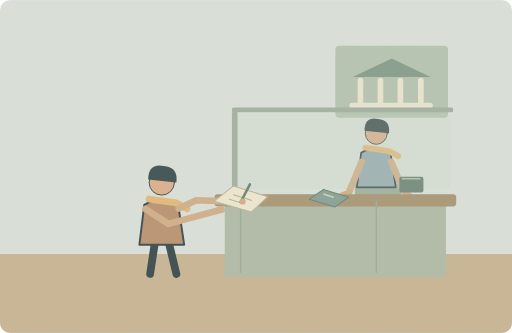
t = 0.00 s
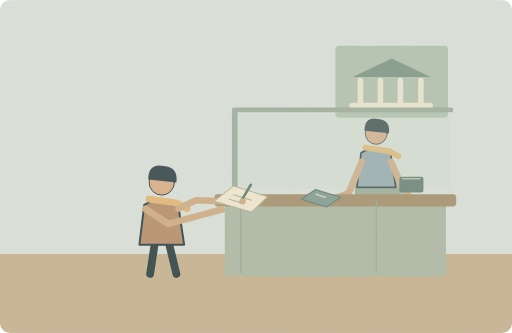
t = 1.25 s
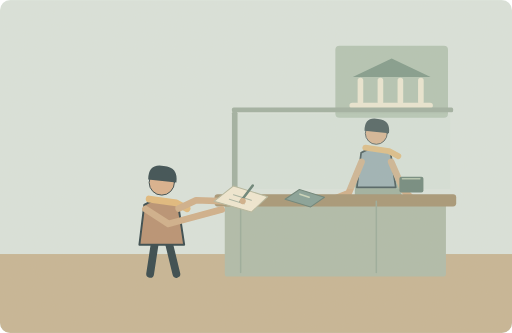
t = 3.75 s
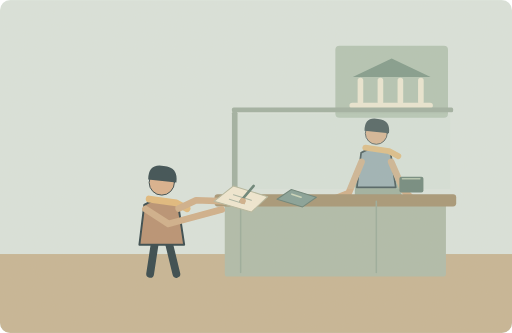
t = 5.00 s
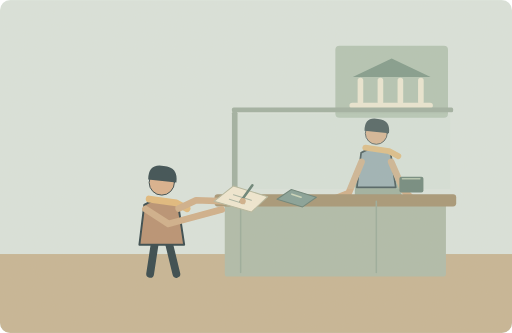
t = 6.75 s
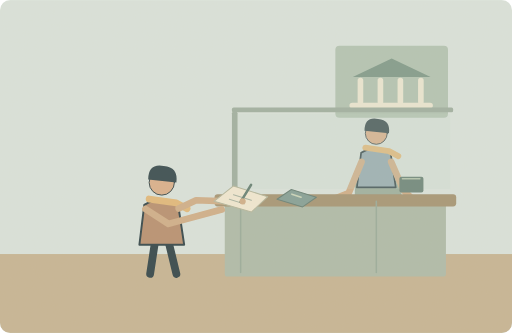
t = 8.50 s

The animated SVG that drew these frames (rendered in a browser with its animation timeline set to each time). Animation: 2 SMIL elements (animateTransform=2); one cycle of 10.00 s, repeats indefinitely.

<svg xmlns="http://www.w3.org/2000/svg" width="1000" height="650" viewBox="0 0 1000 650" role="img" aria-labelledby="title desc"><title id="title">单词小故事</title><desc id="desc">I went to the bank to open an account.</desc><metadata>{"wordId": "bank", "dailyExample": "I went to the bank to open an account.", "source": "https://github.com/go1app/word-atlas/blob/main/public/atlas/entries/5.json", "attribution": "Word Atlas contributors — CC BY 4.0", "license": "https://creativecommons.org/licenses/by/4.0/", "changes": "New original vector animation interpreting the daily example.", "durationSeconds": 10}</metadata><defs><clipPath id="frame"><rect width="1000" height="650" rx="20"/></clipPath><filter id="paper"><feTurbulence type="fractalNoise" baseFrequency=".74" numOctaves="3" stitchTiles="stitch"/><feColorMatrix type="saturate" values="0"/><feComponentTransfer><feFuncA type="linear" slope=".065"/></feComponentTransfer><feBlend in="SourceGraphic" mode="soft-light"/></filter><filter id="glow" x="-100%" y="-100%" width="300%" height="300%"><feGaussianBlur stdDeviation="8"/></filter></defs><g clip-path="url(#frame)"><rect x="0" y="0" width="1000" height="650" rx="0" fill="#d9e4df" /><rect x="0" y="496" width="1000" height="154" rx="0" fill="#c5b494" /><rect x="655" y="89" width="220" height="141" rx="8" fill="#b1c4b5" /><path d="M689 150L765 114 841 150Z" fill="#7e9a8c" stroke="none" stroke-width="2" stroke-linecap="round" stroke-linejoin="round" /><path d="M704 157V199M743 157V199M782 157V199M822 157V199M688 206H840" fill="none" stroke="#e9e7d4" stroke-width="11" stroke-linecap="round" stroke-linejoin="round" /><rect x="693" y="352" width="91" height="108" rx="12" fill="#9cb0a1" /><g transform="translate(735 313) scale(1.65)" stroke="#2c4148" stroke-linecap="round" stroke-linejoin="round"><path d="M-18 -9Q0 -20 17 -8L23 32H-23Z" fill="#91aab3" stroke="#2c4148" stroke-width="2" stroke-linecap="round" stroke-linejoin="round" /><circle cx="0" cy="-32" r="13" fill="#d9af8c" /><path d="M-14 -35Q-14 -52 2 -49Q17 -48 15 -32Z" fill="#32474e" stroke="none" stroke-width="2" stroke-linecap="round" stroke-linejoin="round" /><path d="M-13 -15L15 -11 26 -5" fill="none" stroke="#e1b97b" stroke-width="7" stroke-linecap="round" stroke-linejoin="round" /></g><path d="M706 316L681 377 638 394M764 316L788 371 803 386" fill="none" stroke="#cfae8a" stroke-width="13" stroke-linecap="round" stroke-linejoin="round" /><rect x="439" y="392" width="432" height="148" rx="5" fill="#adbbab" /><rect x="419" y="379" width="472" height="24" rx="6" fill="#a39475" /><path d="M470 393V532M735 393V532" fill="none" stroke="#97aa9b" stroke-width="3" stroke-linecap="round" stroke-linejoin="round" /><rect x="453" y="218" width="11" height="161" rx="3" fill="#9eafa2" /><rect x="453" y="210" width="432" height="9" rx="3" fill="#9eafa2" /><path d="M465 222H879V369H465Z" fill="#bfd2ca" stroke="none" stroke-width="2" stroke-linecap="round" stroke-linejoin="round" opacity=".19"/><g transform="translate(316 417) scale(1.9)" stroke="#2c4148" stroke-linecap="round" stroke-linejoin="round"><path d="M-7 29L-12 62M7 29L15 62" fill="none" stroke="#2c4148" stroke-width="8" stroke-linecap="round" stroke-linejoin="round" /><path d="M-18 -9Q0 -20 17 -8L23 32H-23Z" fill="#b68f70" stroke="#2c4148" stroke-width="2" stroke-linecap="round" stroke-linejoin="round" /><circle cx="0" cy="-32" r="13" fill="#d9af8c" /><path d="M-14 -35Q-14 -52 2 -49Q17 -48 15 -32Z" fill="#32474e" stroke="none" stroke-width="2" stroke-linecap="round" stroke-linejoin="round" /><path d="M-13 -15L15 -11 26 -5" fill="none" stroke="#e1b97b" stroke-width="7" stroke-linecap="round" stroke-linejoin="round" /></g><path d="M284 408L329 437 433 409M349 407L383 391 474 394" fill="none" stroke="#cfae8a" stroke-width="13" stroke-linecap="round" stroke-linejoin="round" /><path d="M418 393L456 363 523 384 491 414Z" fill="#f0e9d4" stroke="#b2b69e" stroke-width="2" stroke-linecap="round" stroke-linejoin="round" /><path d="M456 380l35 11M448 389l29 9" fill="none" stroke="#a5b2a3" stroke-width="2" stroke-linecap="round" stroke-linejoin="round" /><g><animateTransform attributeName="transform" type="rotate" values="-5 479 394;8 479 394;-5 479 394" keyTimes="0;.5;1" dur="10s" repeatCount="indefinite"/><path d="M470 394L491 361" fill="none" stroke="#627f75" stroke-width="5" stroke-linecap="round" stroke-linejoin="round" /><circle cx="474" cy="393" r="6" fill="#cfae8a" /></g><g><animateTransform attributeName="transform" type="translate" values="35 0;-28 0;-28 0;35 0" keyTimes="0;.5;.85;1" dur="10s" repeatCount="indefinite"/><path d="M569 389L597 370 646 385 619 404Z" fill="#829f98" stroke="#657f76" stroke-width="2" stroke-linecap="round" stroke-linejoin="round" /><path d="M598 379l18 6" fill="none" stroke="#c9d6bd" stroke-width="3" stroke-linecap="round" stroke-linejoin="round" /></g><rect x="780" y="345" width="47" height="31" rx="4" fill="#6d887e" /><path d="M786 349h34" fill="none" stroke="#b3c6b1" stroke-width="3" stroke-linecap="round" stroke-linejoin="round" /><rect width="1000" height="650" fill="#ddc8a0" opacity=".14" filter="url(#paper)" pointer-events="none"/></g></svg>
